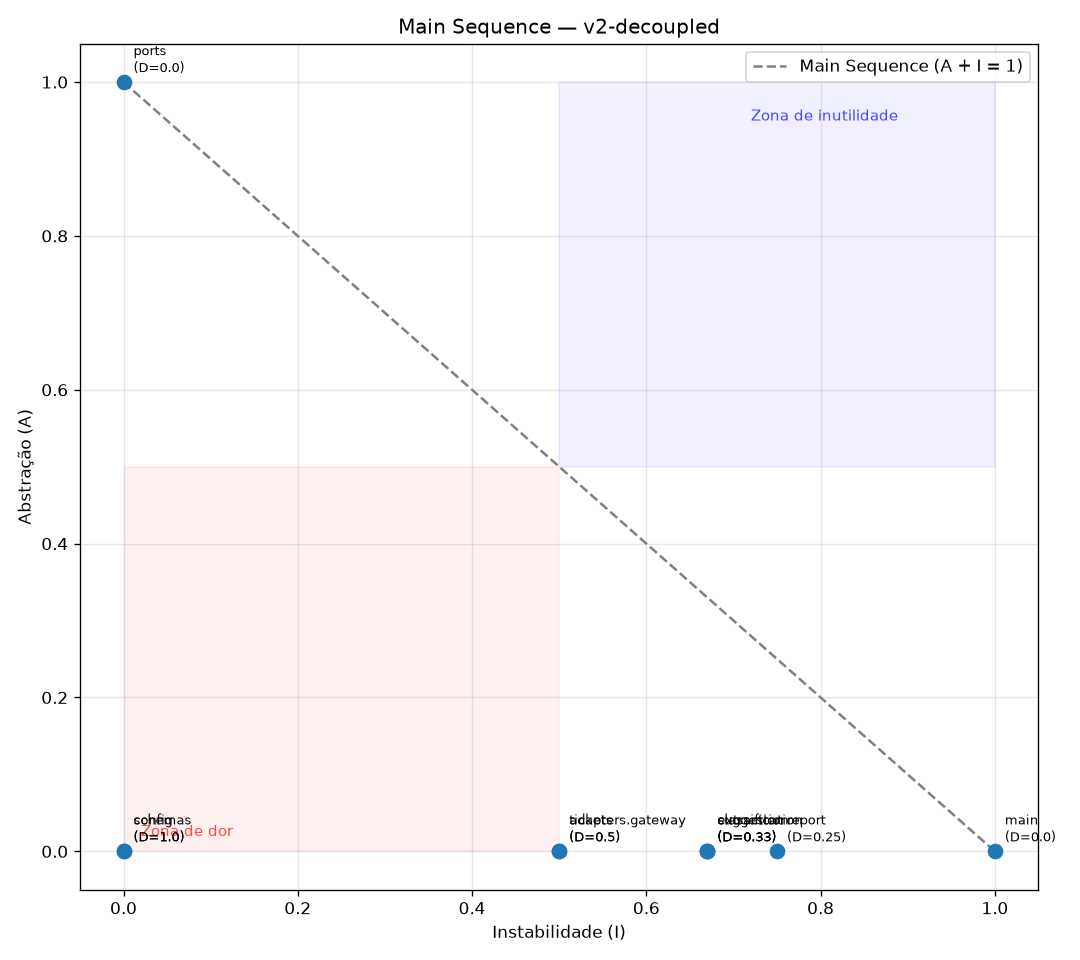

Source data for this figure (header and first rows):
component, ca, ce, i, a, d
adapters.gateway, 1, 1, 0.5, 0.0, 0.5
classification, 1, 2, 0.67, 0.0, 0.33
config, 2, 0, 0.0, 0.0, 1.0
extraction, 1, 2, 0.67, 0.0, 0.33
main, 0, 7, 1.0, 0.0, 0.0
ports, 5, 0, 0.0, 1.0, 0.0
report, 1, 3, 0.75, 0.0, 0.25
schemas, 5, 0, 0.0, 0.0, 1.0
suggestion, 1, 2, 0.67, 0.0, 0.33
tickets, 1, 1, 0.5, 0.0, 0.5
